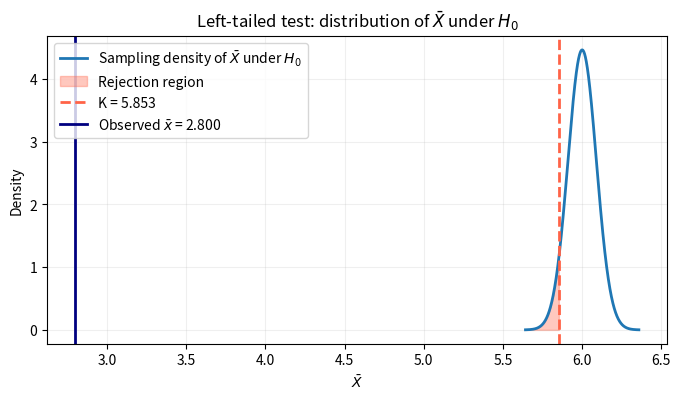
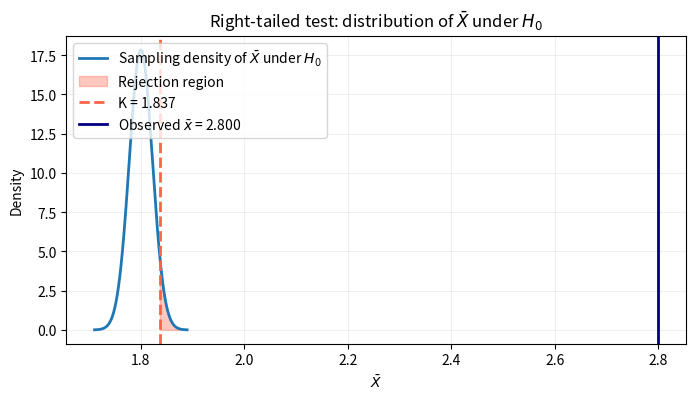
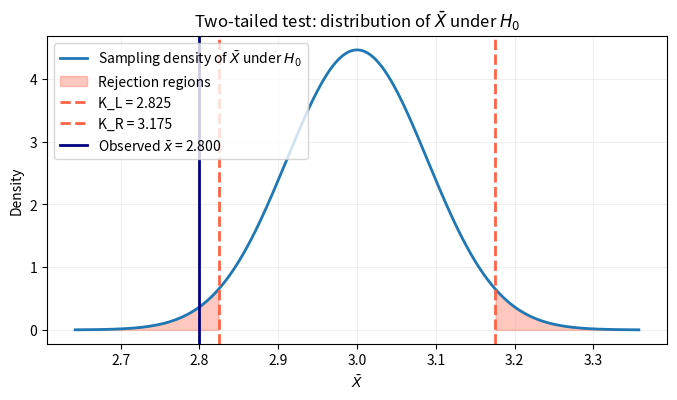

Recreate these plots in Python, in order.
import numpy as np
import matplotlib.pyplot as plt
from scipy.stats import norm


def plot_xbar_test(mu0, sigma, n, x_bar, alpha=0.05, kind='left', title=''):
    se = sigma / np.sqrt(n)
    x_grid = np.linspace(mu0 - 4 * se, mu0 + 4 * se, 1000)
    y_grid = norm.pdf(x_grid, loc=mu0, scale=se)

    plt.figure(figsize=(8, 4))
    plt.plot(x_grid, y_grid, lw=2, label='Sampling density of $\\bar{X}$ under $H_0$')

    if kind == 'left':
        z_crit = norm.ppf(alpha)
        k = mu0 + z_crit * se
        mask = x_grid <= k
        plt.fill_between(x_grid[mask], y_grid[mask], alpha=0.35, color='tomato', label='Rejection region')
        plt.axvline(k, color='tomato', ls='--', lw=2, label=f'K = {k:.3f}')
    elif kind == 'right':
        z_crit = norm.ppf(1 - alpha)
        k = mu0 + z_crit * se
        mask = x_grid >= k
        plt.fill_between(x_grid[mask], y_grid[mask], alpha=0.35, color='tomato', label='Rejection region')
        plt.axvline(k, color='tomato', ls='--', lw=2, label=f'K = {k:.3f}')
    elif kind == 'two-sided':
        z_half = norm.ppf(1 - alpha / 2)
        k_l = mu0 - z_half * se
        k_r = mu0 + z_half * se
        mask_l = x_grid <= k_l
        mask_r = x_grid >= k_r
        plt.fill_between(x_grid[mask_l], y_grid[mask_l], alpha=0.35, color='tomato', label='Rejection regions')
        plt.fill_between(x_grid[mask_r], y_grid[mask_r], alpha=0.35, color='tomato')
        plt.axvline(k_l, color='tomato', ls='--', lw=2, label=f'K_L = {k_l:.3f}')
        plt.axvline(k_r, color='tomato', ls='--', lw=2, label=f'K_R = {k_r:.3f}')
    else:
        raise ValueError("kind must be 'left', 'right', or 'two-sided'")

    plt.axvline(x_bar, color='navy', lw=2, label=f'Observed $\\bar{{x}}$ = {x_bar:.3f}')
    plt.title(title)
    plt.xlabel('$\\bar{X}$')
    plt.ylabel('Density')
    plt.legend(loc='upper left')
    plt.grid(alpha=0.2)
    plt.show()

# Left-tailed test
mu0 = 6.0
sigma = 0.4
n = 20
x_bar = 2.8
alpha = 0.05

z_alpha = norm.ppf(1 - alpha)
K = mu0 - z_alpha * sigma / np.sqrt(n)

print(f"K = {K:.3f}")
print("Decision:", "Reject H0" if x_bar < K else "Do not reject H0")

plot_xbar_test(
    mu0=mu0,
    sigma=sigma,
    n=n,
    x_bar=x_bar,
    alpha=alpha,
    kind='left',
    title='Left-tailed test: distribution of $\\bar{X}$ under $H_0$'
)

# Right-tailed test
mu0 = 1.8
sigma = 0.1
n = 20
x_bar = 2.8
alpha = 0.05

z_alpha = norm.ppf(1 - alpha)
K = mu0 + z_alpha * sigma / np.sqrt(n)

print(f"K = {K:.3f}")
print("Decision:", "Reject H0" if x_bar > K else "Do not reject H0")

plot_xbar_test(
    mu0=mu0,
    sigma=sigma,
    n=n,
    x_bar=x_bar,
    alpha=alpha,
    kind='right',
    title='Right-tailed test: distribution of $\\bar{X}$ under $H_0$'
)

# Two-tailed test
mu0 = 3.0
sigma = 0.4
n = 20
x_bar = 2.8
alpha = 0.05

z_half = norm.ppf(1 - alpha / 2)
K_L = mu0 - z_half * sigma / np.sqrt(n)
K_R = mu0 + z_half * sigma / np.sqrt(n)

print(f"K_L = {K_L:.3f}, K_R = {K_R:.3f}")
print("Decision:", "Reject H0" if (x_bar < K_L or x_bar > K_R) else "Do not reject H0")

plot_xbar_test(
    mu0=mu0,
    sigma=sigma,
    n=n,
    x_bar=x_bar,
    alpha=alpha,
    kind='two-sided',
    title='Two-tailed test: distribution of $\\bar{X}$ under $H_0$'
)
